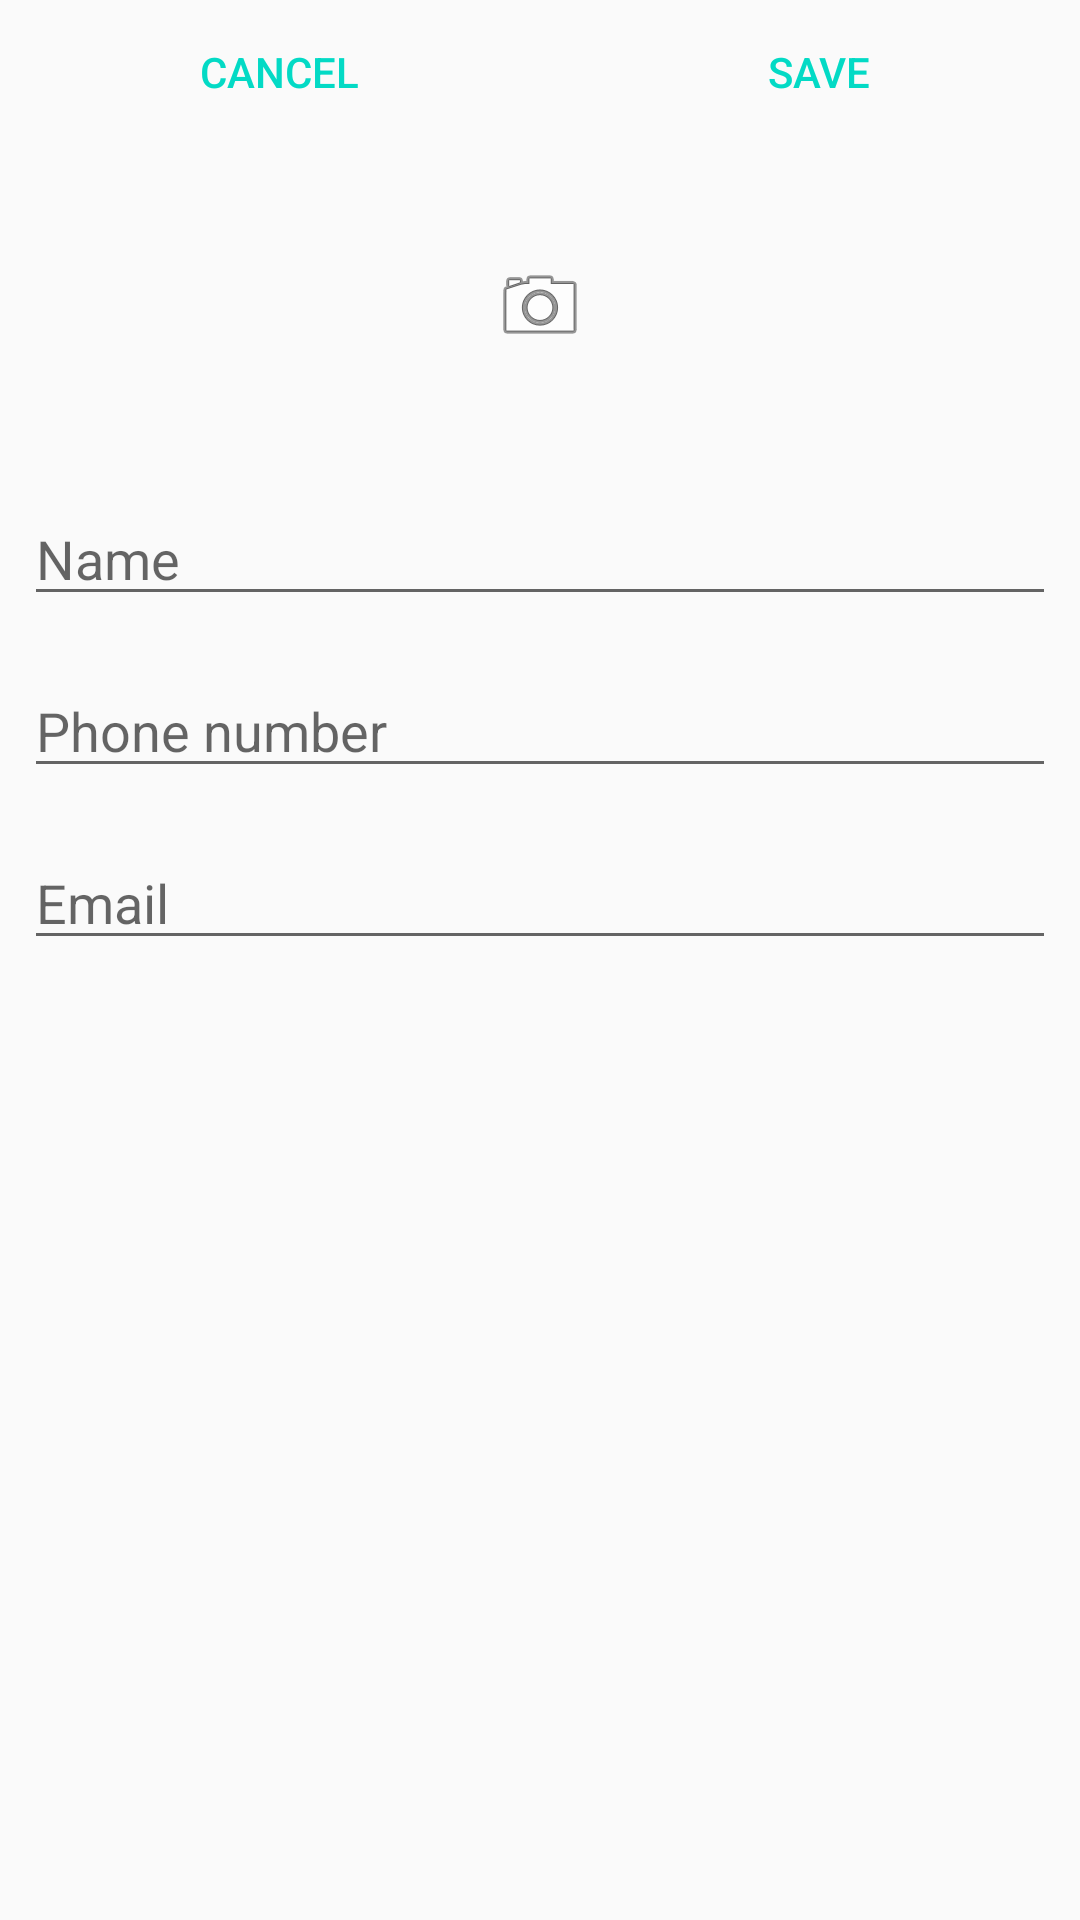

Here is an Android app screen rendered from its layout file. Give the layout XML and the strings, colors and styles it references.
<!-- AndroidManifest.xml: application theme AppTheme -->
<!-- res/layout/activity_add_contact.xml -->
<?xml version="1.0" encoding="utf-8"?>
<LinearLayout
  xmlns:android="http://schemas.android.com/apk/res/android"
  xmlns:app="http://schemas.android.com/apk/res-auto"
  xmlns:tools="http://schemas.android.com/tools"
  android:layout_width="match_parent"
  android:layout_height="match_parent"
  android:orientation="vertical"
  tools:context=".ui.main.Tab1.AddContactActivity">

  <LinearLayout
    style="?android:attr/buttonBarStyle"
    android:layout_width="match_parent"
    android:layout_height="wrap_content"
    android:orientation="horizontal">
    <Button
      style="?android:attr/buttonBarButtonStyle"
      android:id="@+id/cancelBtn"
      android:layout_width="wrap_content"
      android:layout_height="wrap_content"
      android:layout_weight="1"
      android:text="Cancel"/>
    <Button
      style="?android:attr/buttonBarButtonStyle"
      android:id="@+id/saveBtn"
      android:layout_width="wrap_content"
      android:layout_height="wrap_content"
      android:layout_weight="1"
      android:text="Save"/>
  </LinearLayout>
  <LinearLayout
    android:layout_width="match_parent"
    android:layout_height="wrap_content"
    android:orientation="horizontal">
    <View
      android:id="@+id/view"
      android:layout_width="0dp"
      android:layout_height="match_parent"
      android:layout_weight="2"/>
    <ImageButton
      android:id="@+id/cameraBtn"
      android:layout_width="wrap_content"
      android:layout_height="76dp"
      android:layout_weight="1"
      android:layout_margin="16dp"
      android:padding="8dp"
      android:background="@drawable/com_facebook_auth_dialog_cancel_background"
      app:srcCompat="@android:drawable/ic_menu_camera"/>
    <View
      android:id="@+id/view2"
      android:layout_width="0dp"
      android:layout_height="match_parent"
      android:layout_weight="2"/>
  </LinearLayout>
  <EditText
    android:id="@+id/nameEditText"
    android:layout_width="match_parent"
    android:layout_height="wrap_content"
    android:layout_margin="8dp"
    android:ems="10"
    android:hint="Name"
    android:inputType="textPersonName"/>
  <EditText
    android:id="@+id/phoneEditText"
    android:layout_width="match_parent"
    android:layout_height="wrap_content"
    android:layout_margin="8dp"
    android:ems="10"
    android:hint="Phone number"
    android:inputType="number"/>
  <EditText
    android:id="@+id/emailEditText"
    android:layout_width="match_parent"
    android:layout_height="wrap_content"
    android:layout_margin="8dp"
    android:ems="10"
    android:hint="Email"
    android:inputType="textEmailSubject"/>
</LinearLayout>
<!-- resources referenced by this layout -->
<resources>
  <style name="AppTheme" parent="Theme.AppCompat.Light.DarkActionBar">
          
          <item name="colorPrimary">@color/colorPrimary</item>
          <item name="colorPrimaryDark">@color/colorPrimaryDark</item>
          <item name="colorAccent">@color/colorAccent</item>
      </style>
  <!-- not gathered from this repository: default colours our renderer supplied (Android Studio template values) -->
  <color name="colorPrimary">#FF6200EE</color>
  <color name="colorPrimaryDark">#FF3700B3</color>
  <color name="colorAccent">#FF03DAC5</color>
</resources>
